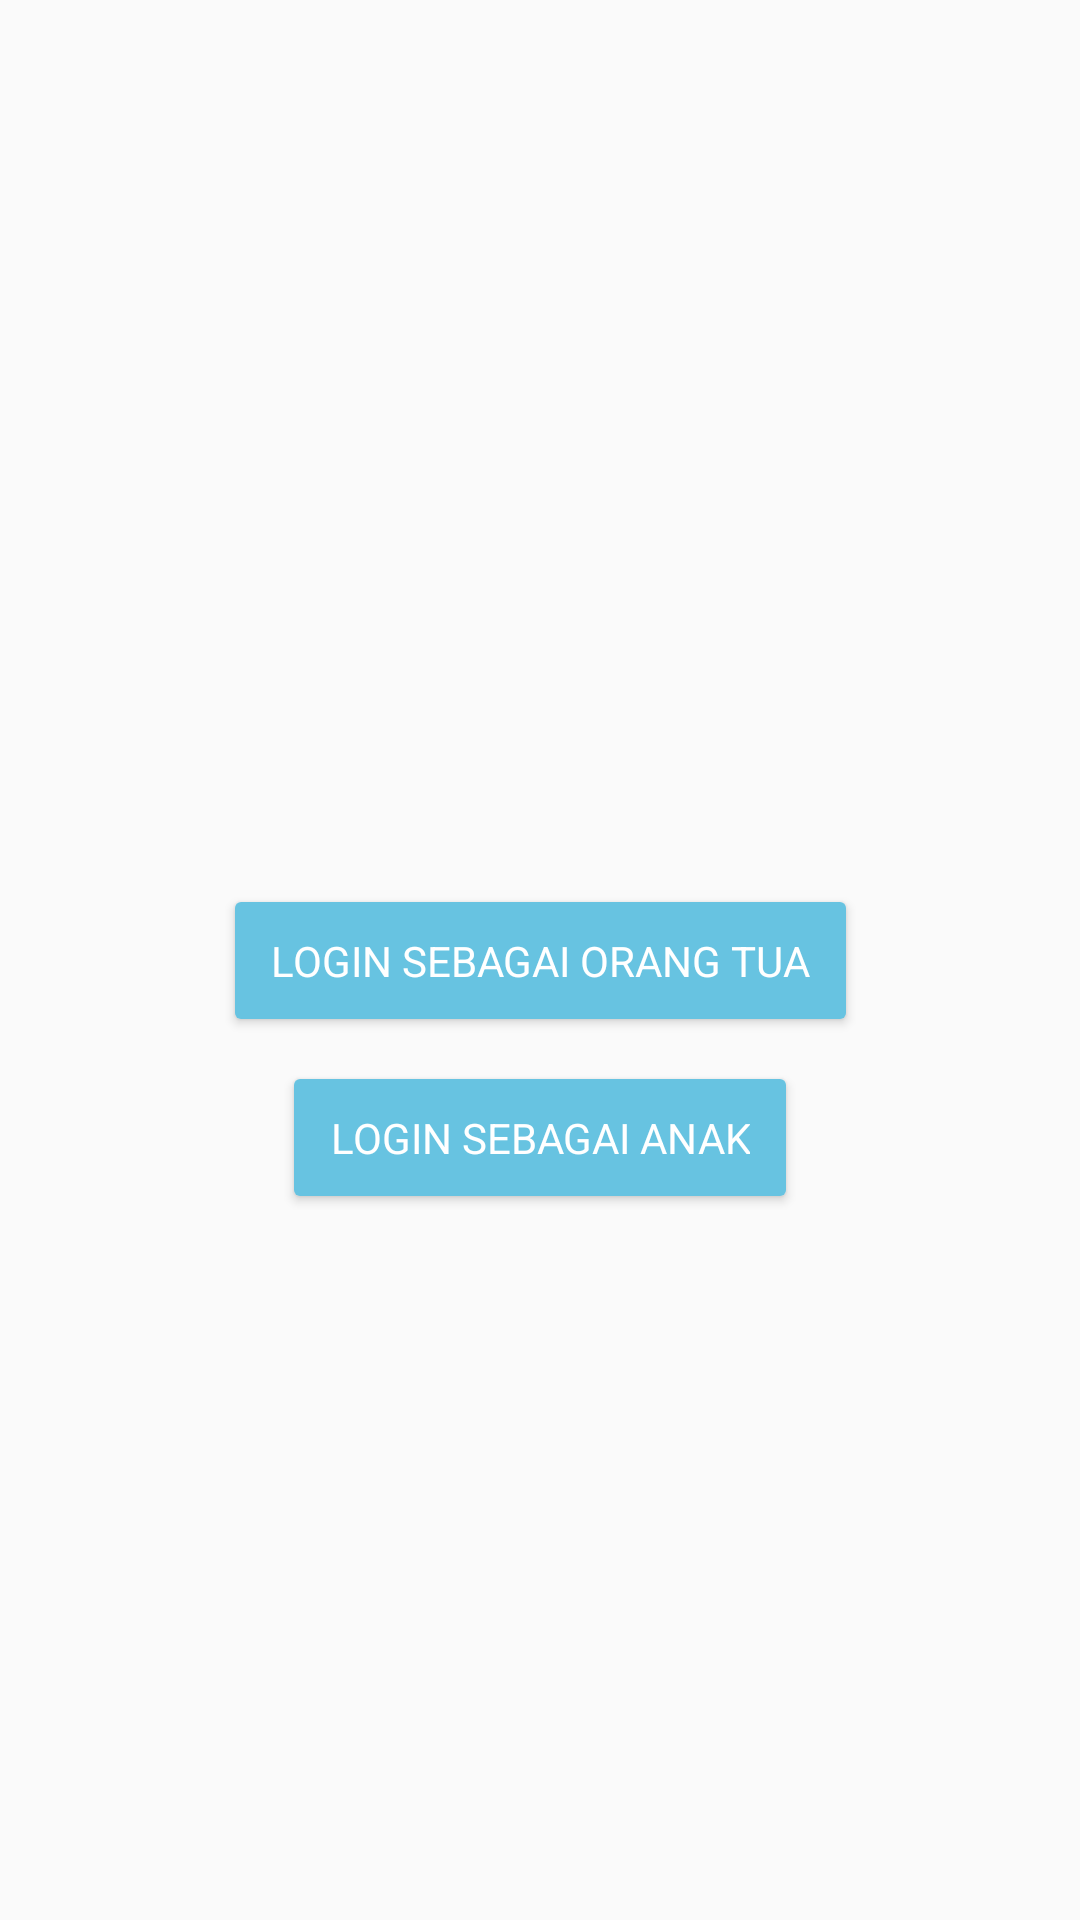

Write the Android layout XML for this screen, with the resource values it uses.
<!-- AndroidManifest.xml: application theme AppTheme -->
<!-- res/layout/activity_welcome.xml -->
<?xml version="1.0" encoding="utf-8"?>
<androidx.constraintlayout.widget.ConstraintLayout xmlns:android="http://schemas.android.com/apk/res/android"
    xmlns:app="http://schemas.android.com/apk/res-auto"
    xmlns:tools="http://schemas.android.com/tools"
    android:id="@+id/main"
    android:layout_width="match_parent"
    android:layout_height="match_parent"
    tools:context=".WelcomeActivity">

    <Button
        android:id="@+id/btn_login_as_parent"
        android:layout_width="wrap_content"
        android:layout_height="wrap_content"
        android:text="@string/login_sebagai_orang_tua"
        style="@style/CustomButtonStyle"
        app:layout_constraintBottom_toBottomOf="parent"
        app:layout_constraintEnd_toEndOf="parent"
        app:layout_constraintStart_toStartOf="parent"
        app:layout_constraintTop_toTopOf="parent" />

    <Button
        android:id="@+id/btn_login_as_child"
        android:layout_width="wrap_content"
        android:layout_height="wrap_content"
        android:text="@string/login_sebagai_anak"
        style="@style/CustomButtonStyle"
        app:layout_constraintEnd_toEndOf="parent"
        app:layout_constraintStart_toStartOf="parent"
        app:layout_constraintTop_toBottomOf="@+id/btn_login_as_parent" />


</androidx.constraintlayout.widget.ConstraintLayout>
<!-- resources referenced by this layout -->
<resources>
  <string name="login_sebagai_anak">Login sebagai anak</string>
  <string name="login_sebagai_orang_tua">Login sebagai orang tua</string>
  <style name="CustomButtonStyle" parent="Widget.AppCompat.Button">
          <item name="android:backgroundTint">@color/colorPrimary</item>
          <item name="android:textColor">@android:color/white</item>
          <item name="android:padding">16dp</item>
          <item name="android:layout_margin">8dp</item>
          <item name="android:elevation">4dp</item>
          <item name="android:fontFamily" />
      </style>
  <style name="AppTheme" parent="Theme.AppCompat.Light.DarkActionBar">
          
          <item name="colorPrimary">@color/colorPrimary</item>
          <item name="colorPrimaryDark">@color/light_blue</item>
          <item name="colorAccent">@color/colorAccent</item>
      </style>
  <color name="colorPrimary">#67C3E1</color>
  <color name="light_blue">#67C3E1</color>
  <color name="colorAccent">#03DAC5</color>
</resources>
